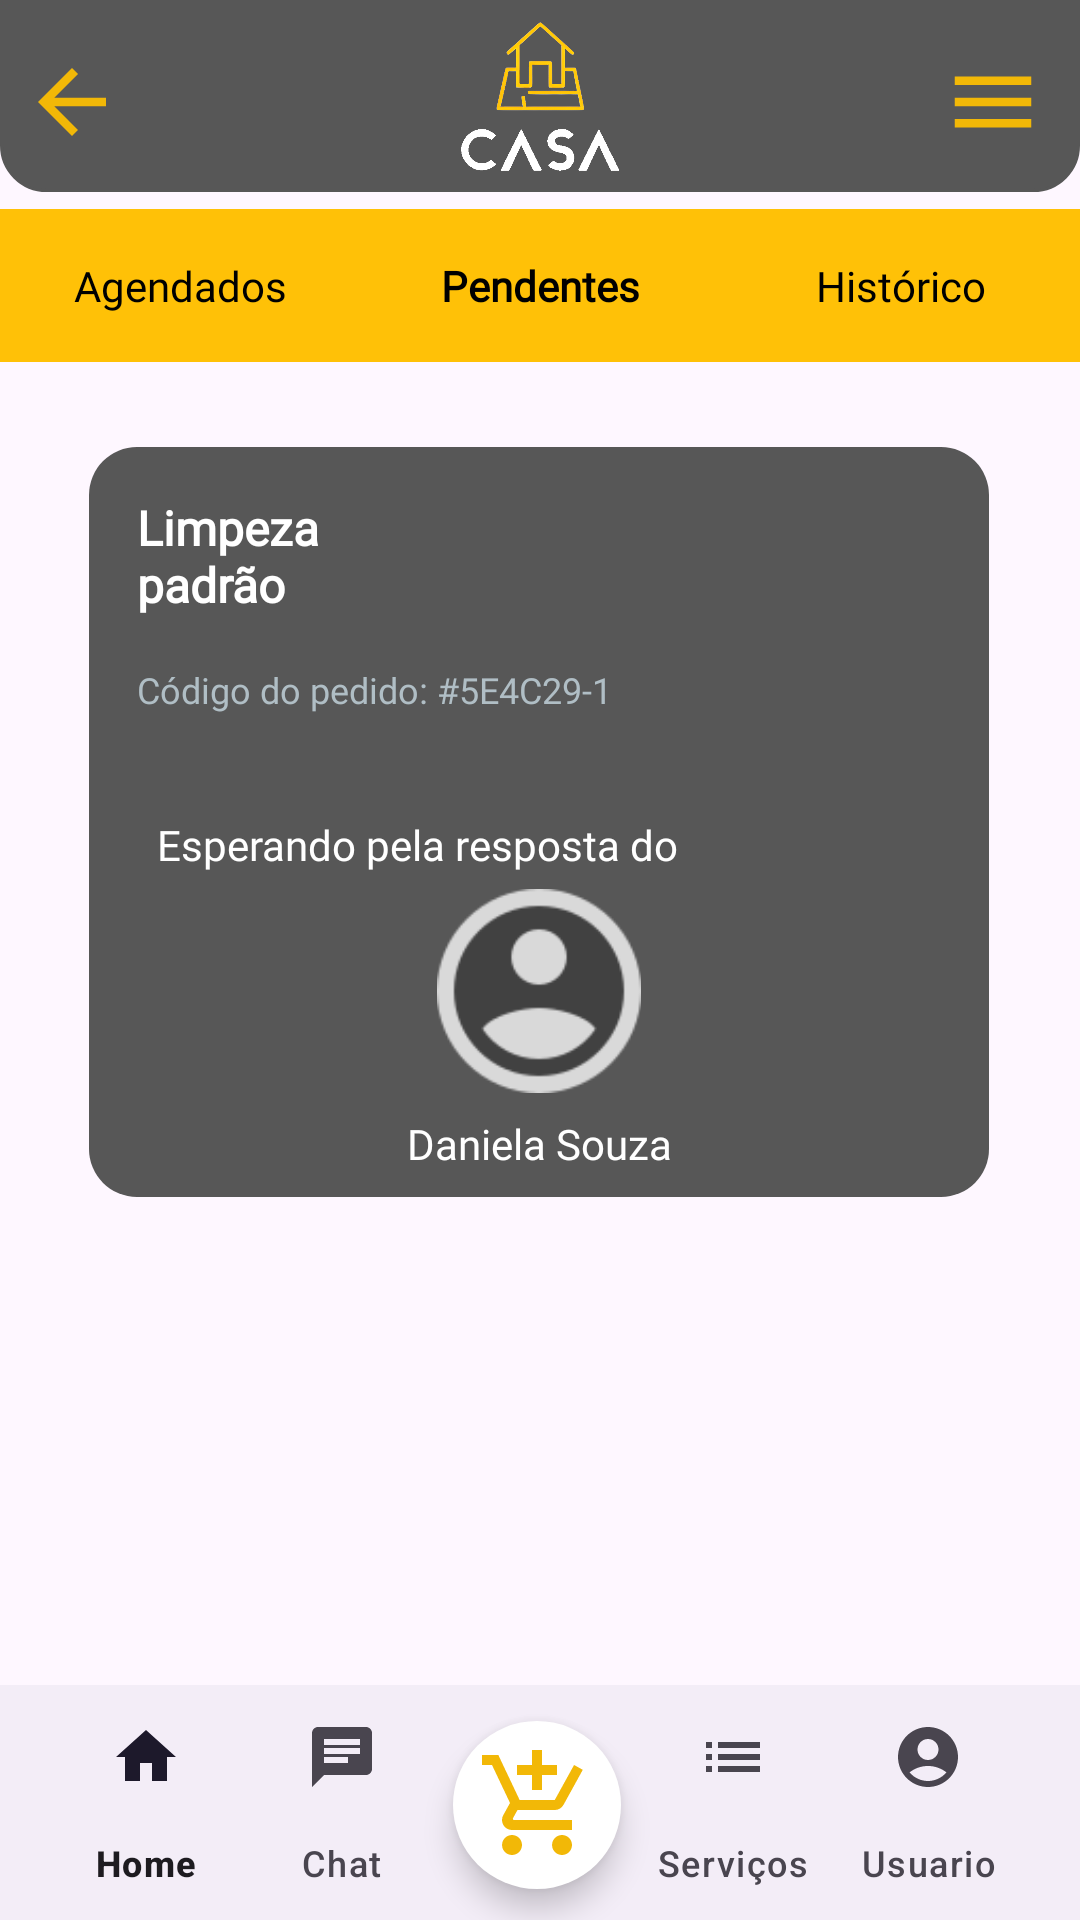

Here is an Android app screen rendered from its layout file. Give the layout XML and the strings, colors and styles it references.
<!-- AndroidManifest.xml: application theme Theme.CasaEmOrdem -->
<!-- res/layout/activity_meus_servicos_pendentes.xml -->
<?xml version="1.0" encoding="utf-8"?>
<androidx.constraintlayout.widget.ConstraintLayout xmlns:android="http://schemas.android.com/apk/res/android"
    xmlns:app="http://schemas.android.com/apk/res-auto"
    xmlns:tools="http://schemas.android.com/tools"
    android:id="@+id/main"
    android:layout_width="match_parent"
    android:layout_height="match_parent"
    tools:context=".MeusServicosPendentesActivity">

    <include
        android:id="@+id/include"
        layout="@layout/toolbar"
        android:layout_width="match_parent"
        android:layout_height="wrap_content" />


    <com.google.android.material.bottomappbar.BottomAppBar
        android:id="@+id/bottomAppBar"
        android:layout_width="match_parent"
        android:layout_height="wrap_content"
        android:layout_gravity="bottom"
        android:layout_marginTop="233dp"
        android:background="@color/white"
        app:fabAlignmentMode="center"
        app:fabAnchorMode="cradle"
        app:fabCradleMargin="10dp"
        app:fabCradleRoundedCornerRadius="50dp"
        app:layout_constraintBottom_toBottomOf="parent"
        app:layout_constraintEnd_toEndOf="parent"
        app:layout_constraintHorizontal_bias="0.0"
        app:layout_constraintStart_toStartOf="parent"
        app:layout_constraintTop_toBottomOf="@+id/constraintLayout5"
        app:layout_constraintVertical_bias="0.977"
        tools:ignore="BottomAppBar">

        <com.google.android.material.bottomnavigation.BottomNavigationView
            android:id="@+id/bottomNavigationView"
            android:layout_width="wrap_content"
            android:layout_height="wrap_content"
            android:layout_marginEnd="10dp"
            android:background="@android:color/transparent"
            app:labelVisibilityMode="labeled"
            app:menu="@menu/bottom_menu">

            <com.google.android.material.floatingactionbutton.FloatingActionButton
                android:layout_width="wrap_content"
                android:layout_height="wrap_content"
                android:layout_gravity="center"
                android:backgroundTint="@color/white"
                android:contentDescription="@string/camp_Txt_confirmar_senha"
                android:paddingTop="60dp"
                android:src="@drawable/ic_add_contratar_servico"
                android:visibility="visible"
                app:fabSize="auto"
                app:layout_anchor="@+id/bottomAppBar"
                app:layout_anchorGravity="center"
                app:maxImageSize="40dp"
                app:shapeAppearanceOverlay="@style/roundedImageViewRounded"
                app:tint="@color/amareloPadrao"
                tools:ignore="ImageContrastCheck" />
        </com.google.android.material.bottomnavigation.BottomNavigationView>
    </com.google.android.material.bottomappbar.BottomAppBar>

    <TextView
        android:id="@+id/txtMeusServicos"
        android:layout_width="match_parent"
        android:layout_height="wrap_content"
        android:layout_marginTop="113dp"
        android:layout_marginBottom="23dp"
        android:background="#FFC107"
        android:fontFamily="@font/lato_bold"
        android:gravity="center"
        android:padding="16dp"
        android:text="Meus Serviços"
        android:textColor="#000000"
        android:textSize="20sp"
        android:textStyle="bold"
        app:layout_constraintBottom_toTopOf="@+id/linearLayout"
        app:layout_constraintEnd_toEndOf="parent"
        app:layout_constraintStart_toStartOf="parent"
        app:layout_constraintTop_toTopOf="parent" />

    <LinearLayout
        android:id="@+id/linearLayout"
        android:layout_width="match_parent"
        android:layout_height="wrap_content"
        android:layout_marginBottom="450dp"
        android:background="#FFC107"
        android:gravity="center"
        android:orientation="horizontal"
        app:layout_constraintBottom_toBottomOf="parent"
        app:layout_constraintEnd_toEndOf="parent"
        app:layout_constraintStart_toStartOf="parent"
        app:layout_constraintTop_toTopOf="parent">

        
        <TextView
            android:id="@+id/btnAgendados"
            android:layout_width="0dp"
            android:layout_height="wrap_content"
            android:layout_weight="1"
            android:background="?attr/selectableItemBackground"
            android:fontFamily="@font/lato"
            android:gravity="center"
            android:padding="16dp"
            android:text="Agendados"
            android:textColor="#000000" />

        

        
        <TextView
            android:id="@+id/btnPendentes"
            android:layout_width="0dp"
            android:layout_height="wrap_content"
            android:layout_weight="1"
            android:background="?attr/selectableItemBackground"
            android:fontFamily="@font/lato"
            android:gravity="center"
            android:padding="16dp"
            android:text="Pendentes"
            android:textStyle="bold"
            android:textColor="#000000" />

        <TextView
            android:id="@+id/btnHistorico"
            android:layout_width="0dp"
            android:layout_height="wrap_content"
            android:layout_weight="1"
            android:background="?attr/selectableItemBackground"
            android:fontFamily="@font/lato"
            android:gravity="center"
            android:padding="16dp"
            android:text="Histórico"
            android:textColor="#000000" />

    </LinearLayout>

    <androidx.constraintlayout.widget.ConstraintLayout
        android:id="@+id/constraintLayout5"
        android:layout_width="300dp"
        android:layout_height="250dp"
        android:layout_marginTop="34dp"
        android:layout_marginBottom="303dp"
        android:background="@drawable/borda_conteiner_constraint_layout"
        android:backgroundTint="#575757"
        app:layout_constraintBottom_toBottomOf="parent"
        app:layout_constraintEnd_toEndOf="parent"
        app:layout_constraintHorizontal_bias="0.495"
        app:layout_constraintStart_toStartOf="parent"
        app:layout_constraintTop_toBottomOf="@+id/linearLayout"
        app:layout_constraintVertical_bias="0.084">

        <TextView
            android:id="@+id/txtTituloServico"
            android:layout_width="0dp"
            android:layout_height="wrap_content"
            android:layout_marginStart="16dp"
            android:layout_marginTop="16dp"
            android:layout_marginEnd="171dp"
            android:fontFamily="@font/lato_bold"
            android:text="Limpeza padrão"
            android:textColor="#FFFFFF"
            android:textSize="16sp"
            android:textStyle="bold"
            app:layout_constraintEnd_toEndOf="parent"
            app:layout_constraintStart_toStartOf="parent"
            app:layout_constraintTop_toTopOf="parent" />

        <TextView
            android:id="@+id/txtCodigoPedido"
            android:layout_width="0dp"
            android:layout_height="wrap_content"
            android:layout_marginStart="16dp"
            android:layout_marginTop="16dp"
            android:layout_marginEnd="122dp"
            android:layout_marginBottom="34dp"
            android:fontFamily="@font/lato"
            android:text="Código do pedido: #5E4C29-1"
            android:textColor="#B0BEC5"
            android:textSize="12sp"
            app:layout_constraintBottom_toTopOf="@+id/txtDataHoraServico"
            app:layout_constraintEnd_toEndOf="parent"
            app:layout_constraintStart_toStartOf="parent"
            app:layout_constraintTop_toBottomOf="@+id/txtTituloServico" />

        <TextView
            android:id="@+id/txtDataHoraServico"
            android:layout_width="255dp"
            android:layout_height="18dp"
            android:layout_marginTop="34dp"
            android:fontFamily="@font/lato"
            android:text="Esperando pela resposta do profissional..."
            android:textColor="#FFFFFF"
            android:textSize="14sp"
            app:layout_constraintEnd_toEndOf="parent"
            app:layout_constraintHorizontal_bias="0.5"
            app:layout_constraintStart_toStartOf="parent"
            app:layout_constraintTop_toBottomOf="@+id/txtCodigoPedido" />

        <TextView
            android:id="@+id/txtDataServico"
            android:layout_width="wrap_content"
            android:layout_height="wrap_content"
            android:layout_marginTop="89dp"
            android:layout_marginBottom="16dp"
            android:fontFamily="@font/lato"
            android:text="Daniela Souza"
            android:textColor="#FFFFFF"
            android:textSize="14sp"
            app:layout_constraintBottom_toBottomOf="parent"
            app:layout_constraintEnd_toEndOf="parent"
            app:layout_constraintHorizontal_bias="0.5"
            app:layout_constraintStart_toStartOf="parent"
            app:layout_constraintTop_toBottomOf="@+id/txtDataHoraServico" />

        <ImageView
            android:id="@+id/imgProfissional"
            android:layout_width="68dp"
            android:layout_height="68dp"
            android:layout_marginTop="12dp"
            android:layout_marginBottom="13dp"
            app:layout_constraintBottom_toTopOf="@+id/txtDataServico"
            app:layout_constraintEnd_toEndOf="parent"
            app:layout_constraintHorizontal_bias="0.5"
            app:layout_constraintStart_toStartOf="parent"
            app:layout_constraintTop_toBottomOf="@+id/txtDataHoraServico"
            app:srcCompat="@drawable/fotodeperfil_generica2" />

    </androidx.constraintlayout.widget.ConstraintLayout>


</androidx.constraintlayout.widget.ConstraintLayout>
<!-- res/layout/toolbar.xml (included above) -->
<?xml version="1.0" encoding="utf-8"?>
<RelativeLayout xmlns:android="http://schemas.android.com/apk/res/android"
    xmlns:app="http://schemas.android.com/apk/res-auto"
    android:layout_width="match_parent"
    android:layout_height="wrap_content"
    xmlns:tools="http://schemas.android.com/tools"
    android:backgroundTint="@color/cinzaPadrao"
    android:background="@drawable/inferior_arredondada"
    android:padding="7dp"
    tools:context=".backToolbar">

    <ImageView
        android:id="@+id/icone_voltar"
        android:layout_width="wrap_content"
        android:layout_height="wrap_content"
        android:layout_marginTop="10dp"
        android:src="@drawable/baseline_arrow_back_24"
        android:onClick="RetornarPaginaInicial"/>

    <ImageView
        android:id="@+id/icone_logo"
        android:layout_width="70dp"
        android:layout_height="50dp"
        android:layout_centerHorizontal="true"
        app:srcCompat="@drawable/casa_em_ordem_logo_photoroom_branco_superior"
        android:onClick="RetornarPaginaInicial"/>

    <ImageView
        android:id="@+id/icone_menu"
        android:layout_width="wrap_content"
        android:layout_height="wrap_content"
        android:layout_alignParentEnd="true"
        android:layout_marginTop="10dp"
        android:layout_marginEnd="5dp"
        android:src="@drawable/baseline_menu_24" />


</RelativeLayout>
<!-- resources referenced by this layout -->
<resources>
  <color name="amareloPadrao">#F2B807</color>
  <color name="cinzaPadrao">#575757</color>
  <color name="white">#FFFFFFFF</color>
  <!-- drawable baseline_arrow_back_24 (drawable) -->
  <vector xmlns:android="http://schemas.android.com/apk/res/android" android:autoMirrored="true" android:height="34dp" android:tint="#F2B807" android:viewportHeight="24" android:viewportWidth="24" android:width="34dp">
        
      <path android:fillColor="@android:color/white" android:pathData="M20,11H7.83l5.59,-5.59L12,4l-8,8 8,8 1.41,-1.41L7.83,13H20v-2z"/>
      
  </vector>
  <!-- drawable baseline_menu_24 (drawable) -->
  <vector xmlns:android="http://schemas.android.com/apk/res/android" android:height="34dp" android:tint="#F2B807" android:viewportHeight="24" android:viewportWidth="24" android:width="34dp">
        
      <path android:fillColor="@android:color/white" android:pathData="M3,18h18v-2L3,16v2zM3,13h18v-2L3,11v2zM3,6v2h18L21,6L3,6z"/>
      
  </vector>
  <!-- drawable borda_conteiner_constraint_layout (drawable) -->
  <?xml version="1.0" encoding="utf-8"?>
  <shape xmlns:android="http://schemas.android.com/apk/res/android">
      <solid android:color="#DEDEDE"/> 
      <corners android:radius="16dp"/> 
  </shape>
  <!-- drawable casa_em_ordem_logo_photoroom_branco_superior: png bitmap (drawable, 57701 bytes) -->
  <!-- drawable fotodeperfil_generica2: png bitmap (drawable, 2991 bytes) -->
  <!-- drawable ic_add_contratar_servico (drawable) -->
  <vector xmlns:android="http://schemas.android.com/apk/res/android" android:height="24dp" android:tint="#F2B807" android:viewportHeight="24" android:viewportWidth="24" android:width="24dp">
        
      <path android:fillColor="@android:color/white" android:pathData="M11,9h2L13,6h3L16,4h-3L13,1h-2v3L8,4v2h3v3zM7,18c-1.1,0 -1.99,0.9 -1.99,2S5.9,22 7,22s2,-0.9 2,-2 -0.9,-2 -2,-2zM17,18c-1.1,0 -1.99,0.9 -1.99,2s0.89,2 1.99,2 2,-0.9 2,-2 -0.9,-2 -2,-2zM7.17,14.75l0.03,-0.12 0.9,-1.63h7.45c0.75,0 1.41,-0.41 1.75,-1.03l3.86,-7.01L19.42,4h-0.01l-1.1,2 -2.76,5L8.53,11l-0.13,-0.27L6.16,6l-0.95,-2 -0.94,-2L1,2v2h2l3.6,7.59 -1.35,2.45c-0.16,0.28 -0.25,0.61 -0.25,0.96 0,1.1 0.9,2 2,2h12v-2L7.42,15c-0.13,0 -0.25,-0.11 -0.25,-0.25z"/>
      
  </vector>
  <!-- drawable inferior_arredondada (drawable) -->
  <?xml version="1.0" encoding="utf-8"?>
  <shape xmlns:android="http://schemas.android.com/apk/res/android">
      <solid android:color="#DEDEDE"/>
  
      <corners
          android:topLeftRadius="0dp"
          android:topRightRadius="0dp"
          android:bottomLeftRadius="15dp"
          android:bottomRightRadius="15dp"
          />
  
      <stroke
          android:width="1dp"/>
  </shape>
  <string name="camp_Txt_confirmar_senha">Confirmar Senha</string>
  <style name="roundedImageViewRounded">
          <item name="cornerFamily">rounded</item>
          <item name="cornerSize">50%</item>
      </style>
  <style name="Theme.CasaEmOrdem" parent="Base.Theme.CasaEmOrdem" />
  <style name="Base.Theme.CasaEmOrdem" parent="Theme.Material3.DayNight.NoActionBar">
          <item name="android:statusBarColor">@color/cinzaPadrao</item>
          
          
      </style>
</resources>
